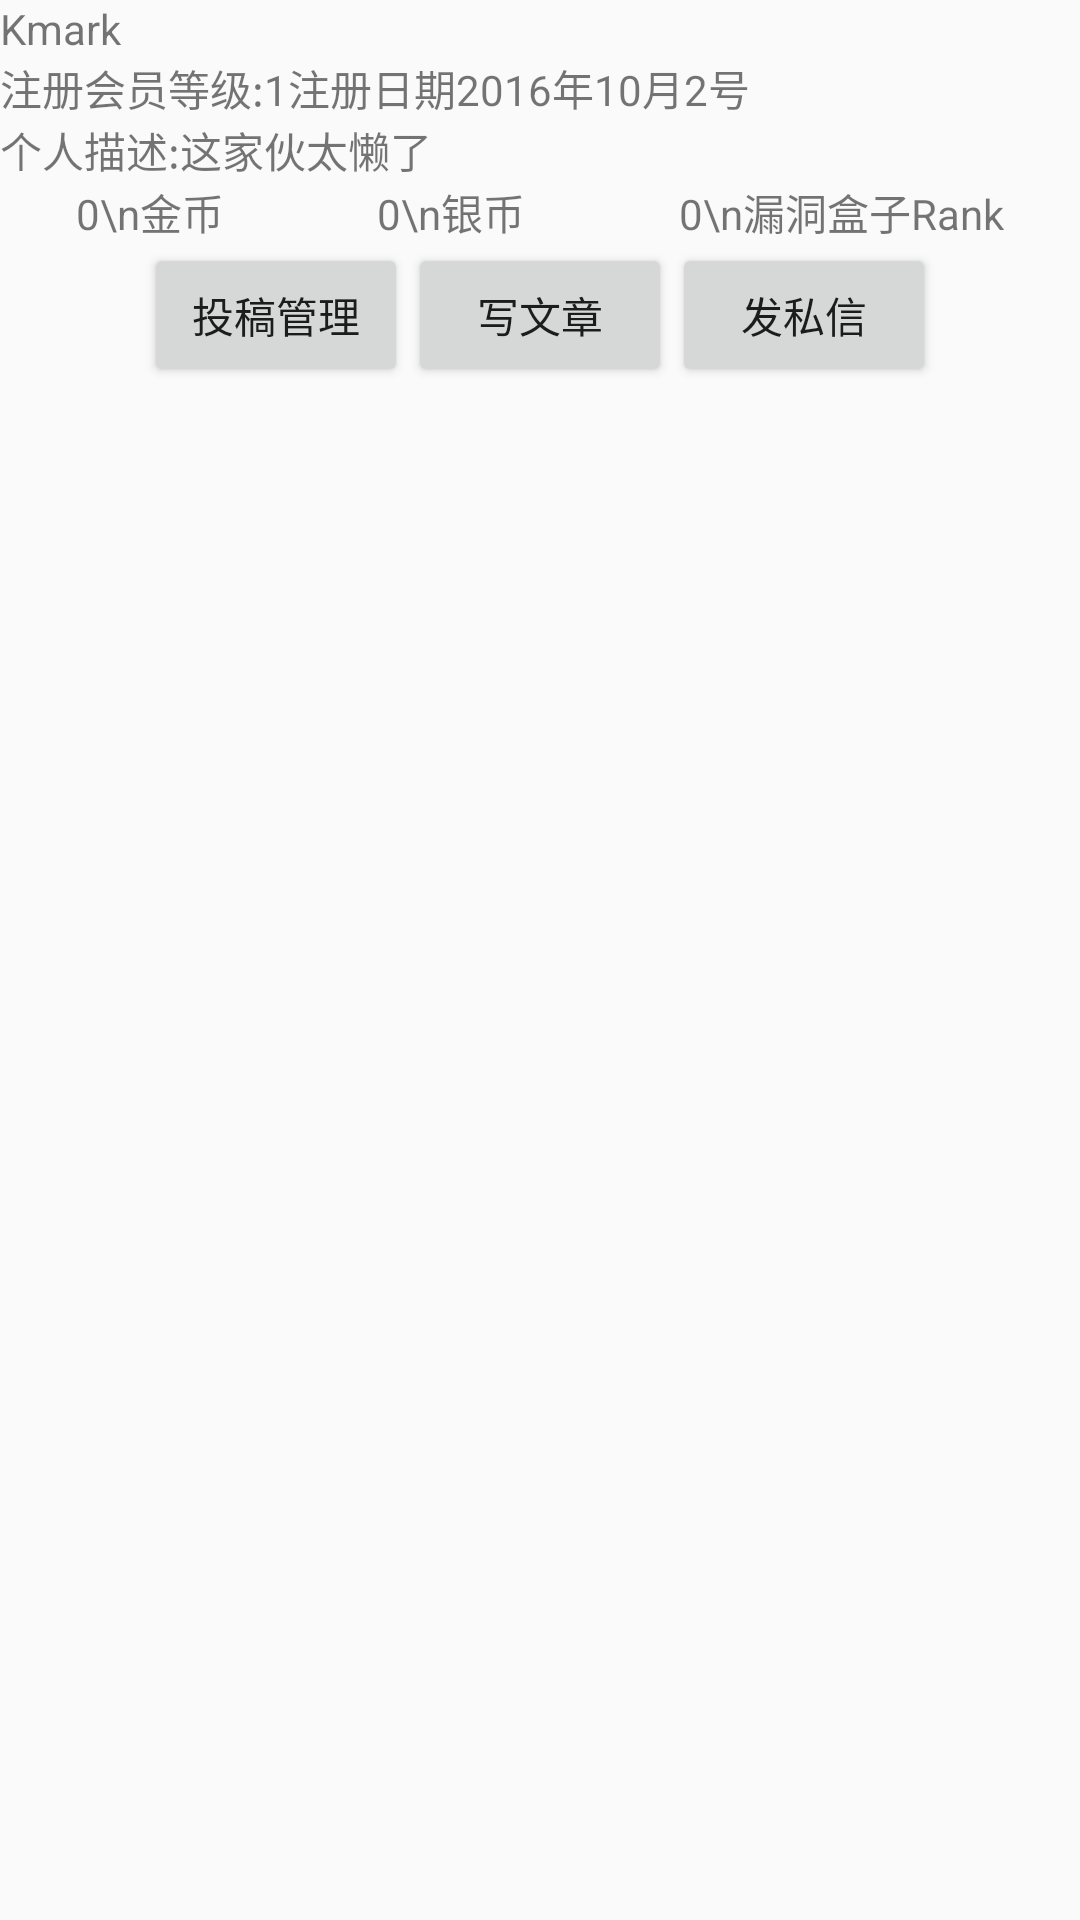

Here is an Android app screen rendered from its layout file. Give the layout XML and the strings, colors and styles it references.
<!-- AndroidManifest.xml: application theme AppTheme -->
<!-- res/layout/aboutme.xml -->
<RelativeLayout xmlns:android="http://schemas.android.com/apk/res/android"
    android:layout_width="match_parent"
    android:layout_height="match_parent"
    >
    <LinearLayout
        android:layout_width="match_parent"
        android:layout_height="match_parent"
        android:layout_alignParentBottom="true"
        android:orientation="vertical"
        >
      <LinearLayout
          android:layout_width="match_parent"
          android:layout_height="wrap_content">
        <RelativeLayout
            android:layout_width="match_parent"
            android:layout_height="wrap_content">
            <ImageView
                android:layout_width="wrap_content"
                android:layout_height="wrap_content"
                android:background="@drawable/default_image"
                android:id="@+id/userImage"

                />
            <TextView
                android:layout_width="wrap_content"
                android:layout_height="wrap_content"
                android:layout_toRightOf="@id/userImage"
                android:text="Kmark"
                android:id="@+id/userName"/>
            <TextView
                android:layout_width="wrap_content"
                android:layout_height="wrap_content"
                android:layout_below="@id/userName"
                android:layout_toRightOf="@id/userImage"
                android:id="@+id/reguser"
                android:text="注册会员"/>
            <TextView
                android:layout_width="wrap_content"
                android:layout_height="wrap_content"
                android:layout_toRightOf="@id/reguser"
                android:layout_below="@id/userName"
                android:text="等级:1"
                android:id="@+id/level"/>
            <TextView
                android:layout_width="wrap_content"
                android:layout_height="wrap_content"
                android:text="注册日期"
                android:layout_toRightOf="@id/level"
                android:layout_below="@id/userName"
                android:id="@+id/regdate"
                />
            <TextView
                android:layout_width="wrap_content"
                android:layout_height="wrap_content"
                android:text="2016年10月2号"
                android:layout_toRightOf="@id/regdate"
                android:layout_below="@id/userName"
                />
            <TextView
                android:layout_width="wrap_content"
                android:layout_height="wrap_content"
                android:layout_toRightOf="@id/userImage"
                android:layout_below="@id/reguser"
                android:text="个人描述:这家伙太懒了"/>
        </RelativeLayout>
      </LinearLayout>

        <LinearLayout
            android:layout_width="match_parent"
            android:layout_height="wrap_content"
            android:orientation="horizontal"
            android:gravity="center">
        <TextView
            android:layout_width="wrap_content"
            android:layout_height="wrap_content"
            android:text="0\n金币"
            android:gravity="center"
            android:layout_weight="1"/>
            <TextView
                android:layout_width="wrap_content"
                android:layout_height="wrap_content"
                android:text="0\n银币"
                android:gravity="center"
                android:layout_weight="1"/>
            <TextView
                android:layout_width="wrap_content"
                android:layout_height="wrap_content"
                android:text="0\n漏洞盒子Rank"
                android:gravity="center"
                android:layout_weight="1"/>
        </LinearLayout>

        <LinearLayout
            android:layout_width="wrap_content"
            android:layout_height="wrap_content"
            android:orientation="horizontal"
            android:layout_gravity="center" >
            <Button
                android:layout_width="wrap_content"
                android:layout_height="wrap_content"
                android:text="投稿管理"/>
            <Button
                android:layout_width="wrap_content"
                android:layout_height="wrap_content"
                android:text="写文章"/>
            <Button
                android:layout_width="wrap_content"
                android:layout_height="wrap_content"
                android:text="发私信"/>
        </LinearLayout>
    </LinearLayout>
</RelativeLayout>
<!-- resources referenced by this layout -->
<resources>
  <style name="AppTheme" parent="Theme.AppCompat.Light.DarkActionBar">
          
          <item name="colorPrimary">@color/colorPrimary</item>
          <item name="colorPrimaryDark">@color/colorPrimaryDark</item>
          <item name="colorAccent">@color/colorAccent</item>
      </style>
  <!-- not gathered from this repository: default colours our renderer supplied (Android Studio template values) -->
  <color name="colorPrimary">#FF6200EE</color>
  <color name="colorPrimaryDark">#FF3700B3</color>
  <color name="colorAccent">#FF03DAC5</color>
</resources>
